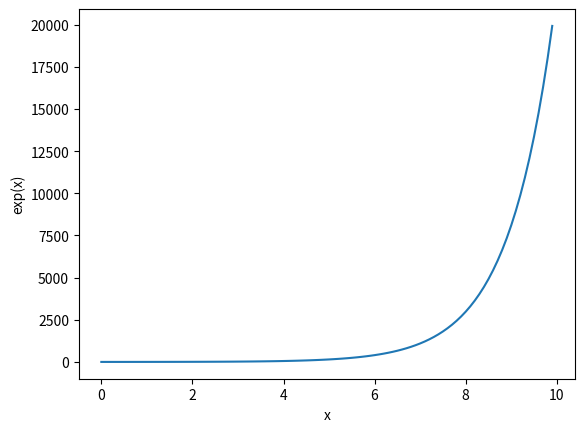

Write Python code to recreate this figure.
"""
Problem 3.3.2 - Infinite sum.
Approximating exp(x) with infinite sum.
[redacted]
"""
import numpy as np
import matplotlib.pyplot as plt

def factorial(x):
    result = 1
    for i in range(1,x+1): result *= i
    return result

def exponential(x):
    eps = 1
    while eps+1.0>1.0:
        eps = eps*0.5

    result, n = 0, 0

    while True:
        step = x**n/factorial(n)
        result += step 

        if step <= eps:
            Erel = abs(result-np.e)/np.e
            return result
            break
        n += 1

# Data creation
x, fx = [],[]
for i in np.arange(0,10,0.1):
    x.append(i)
    fx.append(exponential(i))

# Plot Settings
plt.plot(x,fx)
plt.xlabel("x");plt.ylabel("exp(x)")
plt.show()